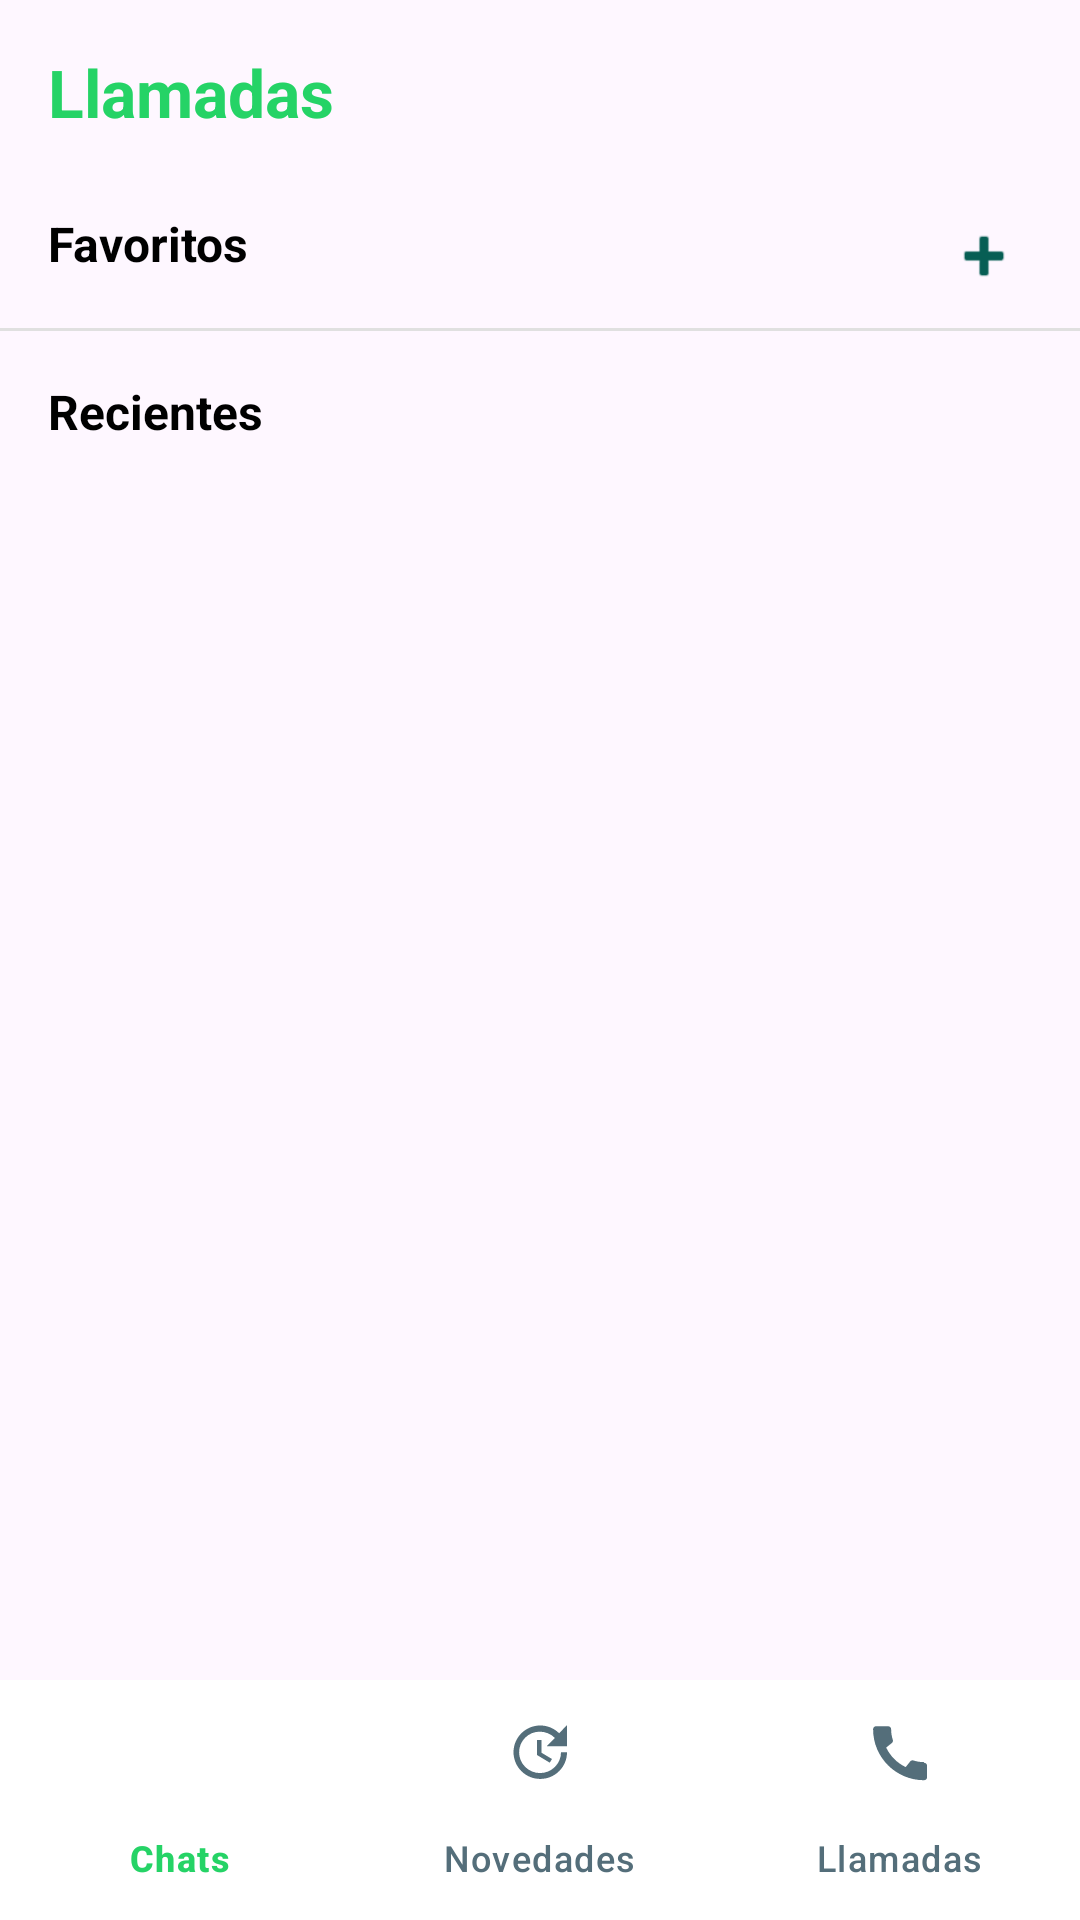

The Android layout XML behind this screen, and the referenced resources:
<!-- AndroidManifest.xml: application theme Theme.Practica_01_02_03 -->
<!-- res/layout/activity_llamadas.xml -->
<?xml version="1.0" encoding="utf-8"?>
<RelativeLayout xmlns:android="http://schemas.android.com/apk/res/android"
    xmlns:app="http://schemas.android.com/apk/res-auto"
    android:id="@+id/main"
    android:layout_width="match_parent"
    android:layout_height="match_parent">

    
    <TextView
        android:id="@+id/tvTituloLlamadas"
        android:layout_width="match_parent"
        android:layout_height="wrap_content"
        android:layout_alignParentTop="true"
        android:padding="16dp"
        android:text="Llamadas"
        android:textColor="#25D366"
        android:textSize="22sp"
        android:textStyle="bold" />

    
    <com.google.android.material.bottomnavigation.BottomNavigationView
        android:id="@+id/bottomNavigation"
        android:layout_width="match_parent"
        android:layout_height="wrap_content"
        android:layout_alignParentBottom="true"
        android:background="#FFFFFF"
        app:itemIconTint="@color/bottom_nav_colors"
        app:itemTextColor="@color/bottom_nav_colors"
        app:labelVisibilityMode="labeled"
        app:menu="@menu/bottom_menu" />

    
    <ScrollView
        android:layout_width="match_parent"
        android:layout_height="match_parent"
        android:layout_above="@id/bottomNavigation"
        android:layout_below="@id/tvTituloLlamadas">

        <LinearLayout
            android:layout_width="match_parent"
            android:layout_height="wrap_content"
            android:orientation="vertical">

            
            <RelativeLayout
                android:layout_width="match_parent"
                android:layout_height="wrap_content"
                android:paddingHorizontal="16dp"
                android:paddingTop="8dp">

                <TextView
                    android:id="@+id/tvFavoritos"
                    android:layout_width="wrap_content"
                    android:layout_height="wrap_content"
                    android:layout_centerVertical="true"
                    android:text="Favoritos"
                    android:textColor="#000000"
                    android:textSize="16sp"
                    android:textStyle="bold" />

                
                <ImageView
                    android:id="@+id/btnMasFavoritos"
                    android:layout_width="32dp"
                    android:layout_height="32dp"
                    android:layout_alignParentEnd="true"
                    android:background="?attr/selectableItemBackgroundBorderless"
                    android:contentDescription="Añadir favorito"
                    android:padding="4dp"
                    android:src="@android:drawable/ic_input_add"
                    app:tint="#075E54" />
            </RelativeLayout>

            
            <LinearLayout
                android:id="@+id/contenedorFavoritos"
                android:layout_width="match_parent"
                android:layout_height="wrap_content"
                android:orientation="vertical" />

            <View
                android:layout_width="match_parent"
                android:layout_height="1dp"
                android:layout_marginVertical="8dp"
                android:background="#E0E0E0" />

            
            <TextView
                android:layout_width="match_parent"
                android:layout_height="wrap_content"
                android:paddingHorizontal="16dp"
                android:paddingTop="8dp"
                android:text="Recientes"
                android:textColor="#000000"
                android:textSize="16sp"
                android:textStyle="bold" />

            
            <LinearLayout
                android:id="@+id/contenedorRecientes"
                android:layout_width="match_parent"
                android:layout_height="wrap_content"
                android:orientation="vertical" />

        </LinearLayout>
    </ScrollView>

</RelativeLayout>
<!-- resources referenced by this layout -->
<resources>
  <style name="Theme.Practica_01_02_03" parent="Base.Theme.Practica_01_02_03" />
  <style name="Base.Theme.Practica_01_02_03" parent="Theme.Material3.DayNight.NoActionBar">
          
          <item name="colorPrimary">@color/teal_700</item>
          <item name="colorOnPrimary">@color/white</item>
          <item name="colorSecondary">@color/teal_200</item>
          <item name="colorOnSecondary">@color/black</item>
  
          
          <item name="android:statusBarColor" tools:targetApi="l">@android:color/transparent</item>
      </style>
  <color name="teal_700">#018786</color>
  <color name="white">#FFFFFF</color>
  <color name="teal_200">#03DAC5</color>
  <color name="black">#000000</color>
</resources>
